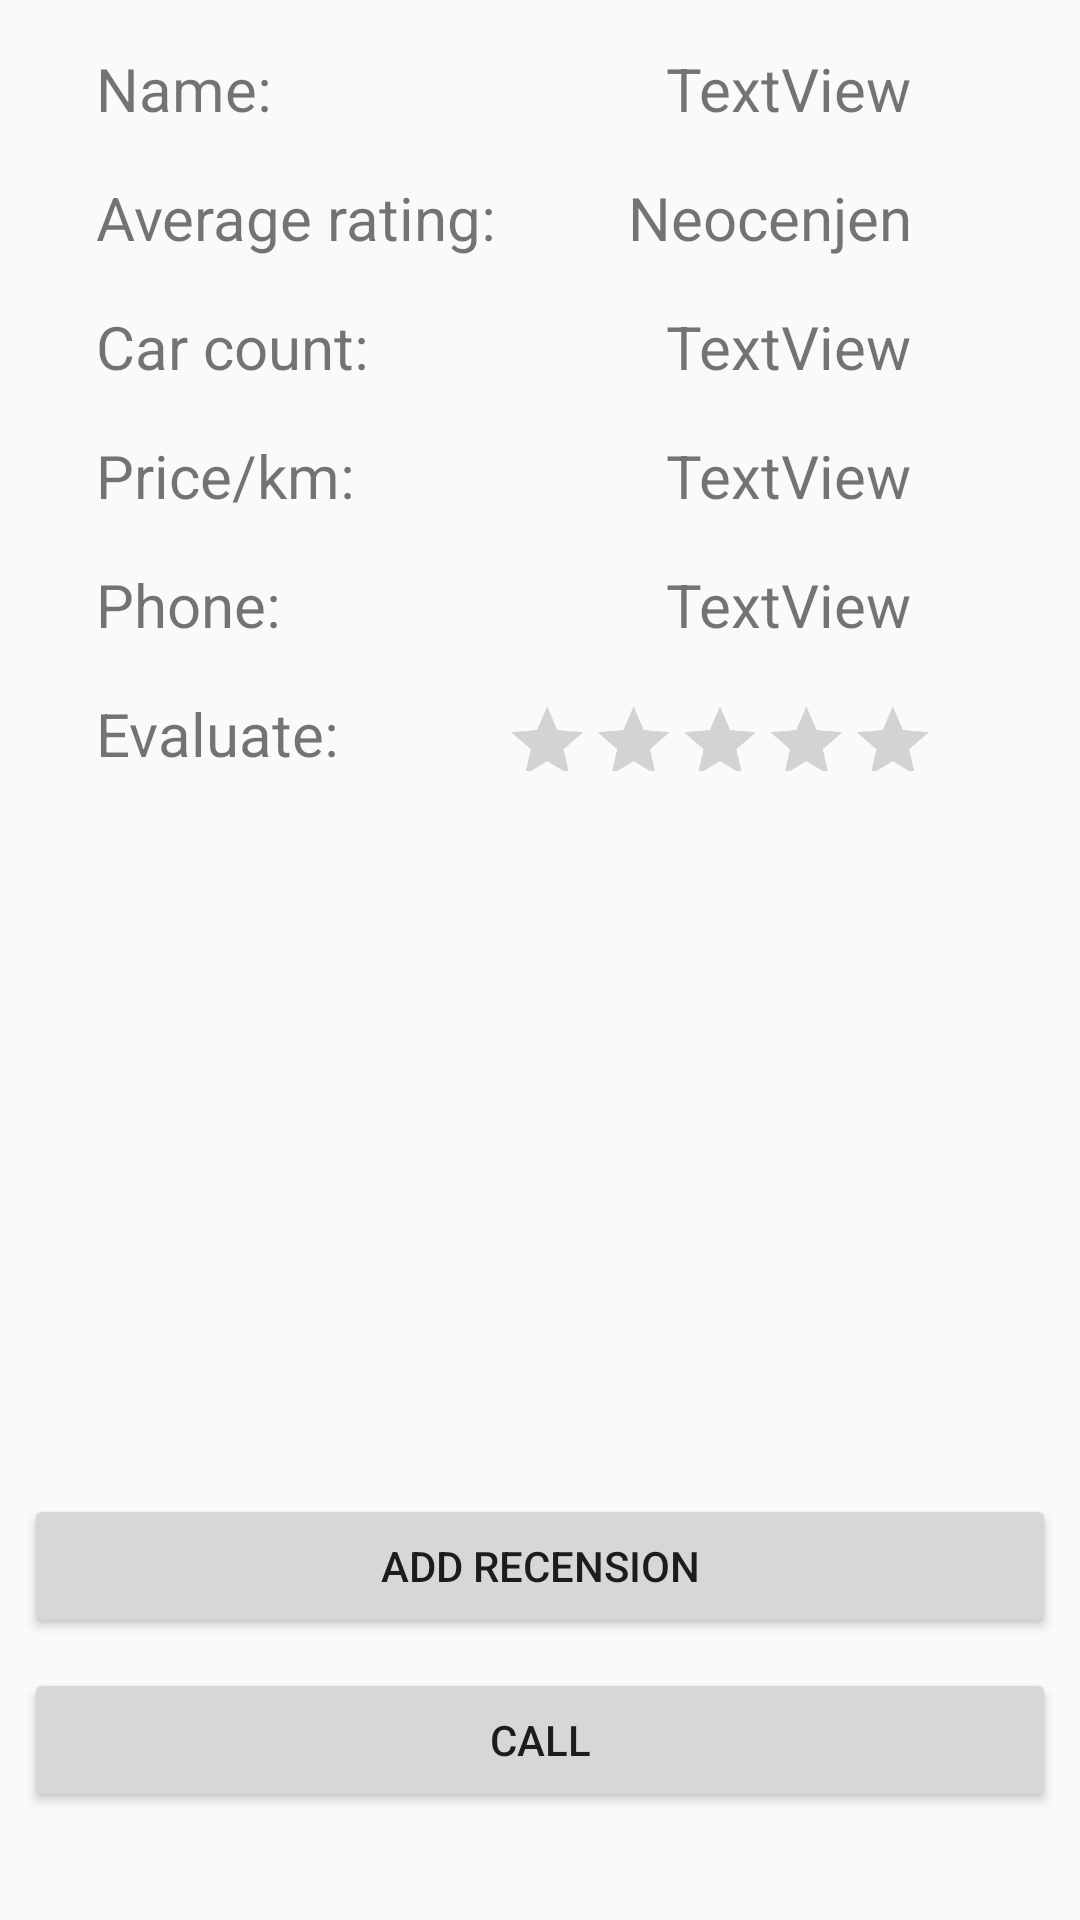

Reconstruct the res/layout file that produces this screen, plus the resources it refers to.
<!-- AndroidManifest.xml: application theme AppTheme -->
<!-- res/layout/activity_taxi_info.xml -->
<?xml version="1.0" encoding="utf-8"?>
<android.support.constraint.ConstraintLayout xmlns:android="http://schemas.android.com/apk/res/android"
    xmlns:app="http://schemas.android.com/apk/res-auto"
    xmlns:tools="http://schemas.android.com/tools"
    android:layout_width="match_parent"
    android:layout_height="match_parent"
    tools:context="com.example.nsajic.testapp.Activities.TaxiInfoActivity">

    <TextView
        android:id="@+id/nazivLabel"
        android:layout_width="wrap_content"
        android:layout_height="wrap_content"
        android:layout_marginStart="32dp"
        android:layout_marginTop="16dp"
        android:text="@string/taxi_info_name"
        android:textSize="20dp"
        app:layout_constraintStart_toStartOf="parent"
        app:layout_constraintTop_toTopOf="parent" />

    <TextView
        android:id="@+id/nazivView"
        android:layout_width="wrap_content"
        android:layout_height="wrap_content"
        android:layout_marginEnd="56dp"
        android:layout_marginTop="16dp"
        android:text="TextView"
        android:textSize="20dp"
        app:layout_constraintEnd_toEndOf="parent"
        app:layout_constraintTop_toTopOf="parent" />

    <TextView
        android:id="@+id/ocenaLabel"
        android:layout_width="wrap_content"
        android:layout_height="wrap_content"
        android:layout_marginStart="32dp"
        android:layout_marginTop="16dp"
        android:text="@string/taxi_info_average_rating"
        android:textSize="20dp"
        app:layout_constraintStart_toStartOf="parent"
        app:layout_constraintTop_toBottomOf="@+id/nazivLabel" />

    <TextView
        android:id="@+id/ocenaView"
        android:layout_width="wrap_content"
        android:layout_height="wrap_content"
        android:layout_marginEnd="56dp"
        android:layout_marginTop="16dp"
        android:text="Neocenjen"
        android:textSize="20dp"
        app:layout_constraintEnd_toEndOf="parent"
        app:layout_constraintTop_toBottomOf="@+id/nazivView" />

    <TextView
        android:id="@+id/brojAutomobilaLabel"
        android:layout_width="wrap_content"
        android:layout_height="wrap_content"
        android:layout_marginStart="32dp"
        android:layout_marginTop="16dp"
        android:text="@string/taxi_info_car_count"
        android:textSize="20dp"
        app:layout_constraintStart_toStartOf="parent"
        app:layout_constraintTop_toBottomOf="@+id/ocenaLabel" />

    <TextView
        android:id="@+id/brojAutomobilaView"
        android:layout_width="wrap_content"
        android:layout_height="wrap_content"
        android:layout_marginEnd="56dp"
        android:layout_marginTop="16dp"
        android:text="TextView"
        android:textSize="20dp"
        app:layout_constraintEnd_toEndOf="parent"
        app:layout_constraintTop_toBottomOf="@+id/ocenaView" />

    <TextView
        android:id="@+id/cenaPoKilometruLabel"
        android:layout_width="wrap_content"
        android:layout_height="wrap_content"
        android:layout_marginStart="32dp"
        android:layout_marginTop="16dp"
        android:text="@string/taxi_info_price_km"
        android:textSize="20dp"
        app:layout_constraintStart_toStartOf="parent"
        app:layout_constraintTop_toBottomOf="@+id/brojAutomobilaLabel" />

    <TextView
        android:id="@+id/cenaPoKilometruView"
        android:layout_width="wrap_content"
        android:layout_height="wrap_content"
        android:layout_marginEnd="56dp"
        android:layout_marginTop="16dp"
        android:text="TextView"
        android:textSize="20dp"
        app:layout_constraintEnd_toEndOf="parent"
        app:layout_constraintTop_toBottomOf="@+id/brojAutomobilaView" />

    <TextView
        android:id="@+id/brojTelefona"
        android:layout_width="wrap_content"
        android:layout_height="wrap_content"
        android:layout_marginStart="32dp"
        android:layout_marginTop="16dp"
        android:text="@string/taxi_info_phone_number"
        android:textSize="20dp"
        app:layout_constraintStart_toStartOf="parent"
        app:layout_constraintTop_toBottomOf="@+id/cenaPoKilometruLabel" />

    <TextView
        android:id="@+id/brojTelefonaView"
        android:layout_width="wrap_content"
        android:layout_height="wrap_content"
        android:layout_marginEnd="56dp"
        android:layout_marginTop="16dp"
        android:text="TextView"
        android:textSize="20dp"
        app:layout_constraintEnd_toEndOf="parent"
        app:layout_constraintTop_toBottomOf="@+id/cenaPoKilometruView" />


    <TextView
        android:id="@+id/oceniSluzbu"
        android:layout_width="wrap_content"
        android:layout_height="wrap_content"
        android:layout_marginStart="32dp"
        android:layout_marginTop="16dp"
        android:text="@string/taxi_info_evaluate"
        android:textSize="20dp"
        app:layout_constraintStart_toStartOf="parent"
        app:layout_constraintTop_toBottomOf="@+id/brojTelefona" />

    <RatingBar
        android:id="@+id/oceniSluzbuView"
        android:scaleX="0.6"
        android:scaleY="0.6"
        android:maxHeight="40dp"
        android:minHeight="40dp"
        android:layout_width="wrap_content"
        android:layout_height="wrap_content"
        android:layout_marginTop="10dp"
        app:layout_constraintEnd_toEndOf="parent"
        app:layout_constraintTop_toBottomOf="@+id/brojTelefonaView" />

    <Button
        android:id="@+id/addRecensionDialogShowButton"
        android:layout_width="match_parent"
        android:layout_height="wrap_content"
        android:layout_marginBottom="10dp"
        android:layout_marginEnd="8dp"
        android:layout_marginStart="8dp"
        android:text="@string/taxi_info_add_recension"
        app:layout_constraintBottom_toTopOf="@+id/callButton"
        app:layout_constraintEnd_toEndOf="parent"
        app:layout_constraintStart_toStartOf="parent" />

    <Button
        android:id="@+id/callButton"
        android:layout_width="match_parent"
        android:layout_height="wrap_content"
        android:layout_marginBottom="36dp"
        android:layout_marginEnd="8dp"
        android:layout_marginStart="8dp"
        android:text="@string/taxi_info_call"
        app:layout_constraintBottom_toBottomOf="parent"
        app:layout_constraintEnd_toEndOf="parent"
        app:layout_constraintStart_toStartOf="parent" />
</android.support.constraint.ConstraintLayout>
<!-- resources referenced by this layout -->
<resources>
  <string name="taxi_info_add_recension">Add recension</string>
  <string name="taxi_info_average_rating">Average rating:</string>
  <string name="taxi_info_call">Call</string>
  <string name="taxi_info_car_count">Car count:</string>
  <string name="taxi_info_evaluate">Evaluate:</string>
  <string name="taxi_info_name">Name:</string>
  <string name="taxi_info_phone_number">Phone:</string>
  <string name="taxi_info_price_km">Price/km:</string>
  <style name="AppTheme" parent="Theme.AppCompat.Light.DarkActionBar">
          
          <item name="colorPrimary">@color/colorPrimary</item>
          <item name="colorPrimaryDark">@color/colorPrimaryDark</item>
          <item name="colorAccent">@color/colorAccent</item>
      </style>
  <color name="colorPrimary">#3F51B5</color>
  <color name="colorPrimaryDark">#303F9F</color>
  <color name="colorAccent">#FF4081</color>
</resources>
